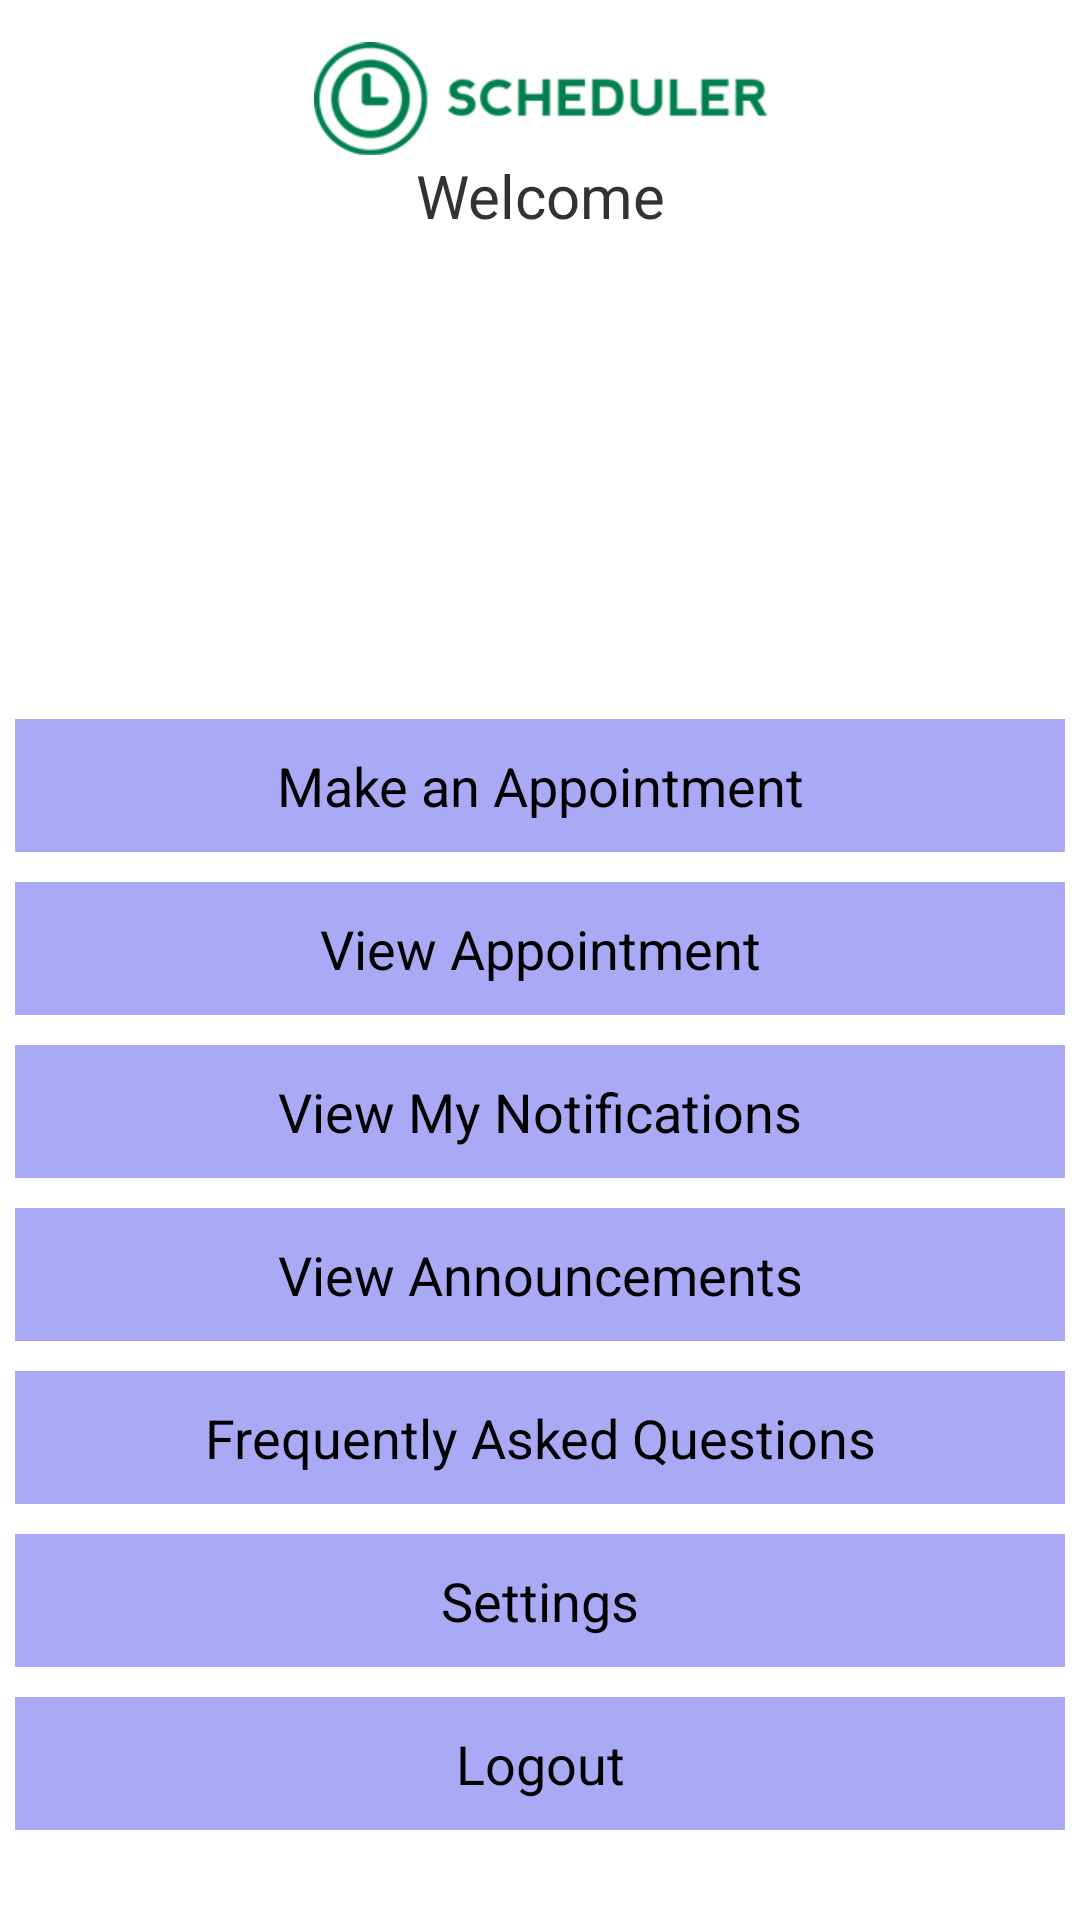

Write the Android layout XML for this screen, with the resource values it uses.
<!-- AndroidManifest.xml: application theme AppTheme -->
<!-- res/layout/activity_main.xml -->
<RelativeLayout xmlns:android="http://schemas.android.com/apk/res/android"
    xmlns:tools="http://schemas.android.com/tools"
    android:layout_width="fill_parent"
    android:layout_height="fill_parent"
    android:layout_gravity="center_horizontal"
    android:orientation="vertical"
    tools:context=".MainActivity" >

	<Button
	    android:id="@+id/btnViewFaqs"
	    android:layout_above="@+id/btnSettings"
	    android:layout_alignParentLeft="true"
	    android:layout_alignParentRight="true"
	    android:layout_marginBottom="14dp"
	    android:onClick="viewFaqs"
	    android:text="Frequently Asked Questions"
	    style="@style/buttonGreen" />

	<Button
	    android:id="@+id/btnLogout"
	    android:layout_alignParentBottom="true"
	    android:layout_alignParentLeft="true"
	    android:layout_alignParentRight="true"
	    android:onClick="LogoutUser"
	    android:text="Logout"
	    style="@style/buttonGreenLogout" />

	<Button
	    android:id="@+id/btnViewAnnouncement"
	    android:layout_above="@+id/btnViewFaqs"
	    android:layout_alignParentLeft="true"
	    android:layout_alignParentRight="true"
	    android:onClick="viewAnnouncementsClick"
	    android:text="View Announcements"
	    style="@style/buttonGreen" />

	 <Button
	     android:id="@+id/viewAppointment"
	     style="@style/buttonGreen"
	     android:layout_width="wrap_content"
	     android:layout_height="wrap_content"
	     android:layout_above="@+id/btnViewNotification"
	     android:layout_alignParentLeft="true"
	     android:layout_alignParentRight="true"
	     android:onClick="viewAppointmentClick"
	     android:text="View Appointment" />
	 
	<Button
	    android:id="@+id/btnViewNotification"
	    android:layout_above="@+id/btnViewAnnouncement"
	    android:layout_alignParentLeft="true"
	    android:layout_alignParentRight="true"
	      android:onClick="viewNotificationsClick"
	    android:text="View My Notifications"
	    style="@style/buttonGreen" />

	<Button
	    android:id="@+id/btnSettings"
	    android:layout_above="@+id/btnLogout"
	    android:layout_alignParentLeft="true"
	    android:layout_alignParentRight="true"
	    android:onClick="openSettings"
	    android:text="Settings"
	    style="@style/buttonGreen" />

	<TextView
	    android:id="@+id/tvWelcome"
	    android:layout_width="fill_parent"
	    android:layout_height="wrap_content"
	    android:layout_alignParentLeft="true"
	    android:layout_below="@+id/imageView1"
	    android:gravity="center"
	    android:text="Welcome"
	    android:textSize="20sp" />

	<Button
	    android:id="@+id/button1"
	    style="@style/buttonGreen"
	    android:layout_above="@+id/viewAppointment"
	    android:layout_alignParentLeft="true"
	    android:onClick="addAppointmentClick"
	    android:text="Make an Appointment" />

	<ImageView
	    android:id="@+id/imageView1"
	    android:layout_width="fill_parent"
	    android:layout_height="wrap_content"
	    android:layout_alignParentLeft="true"
	    android:layout_alignParentTop="true"
	    android:layout_marginTop="14dp"
	    android:src="@drawable/scheduler_logo" />
	
</RelativeLayout>
<!-- resources referenced by this layout -->
<resources>
  <!-- drawable scheduler_logo: png bitmap (drawable-xhdpi, 7167 bytes) -->
  <style name="buttonGreen" parent="@android:style/TextAppearance.Medium">
          <item name="android:layout_width">fill_parent</item>
          <item name="android:layout_height">wrap_content</item>
          <item name="android:textColor">#000000</item>
          <item name="android:background">#A9A9F5</item>
          <item name="android:padding">10dp</item>
          <item name="android:layout_margin">5dp</item>
      </style>
  <style name="buttonGreenLogout" parent="@android:style/TextAppearance.Medium">
          <item name="android:layout_width">fill_parent</item>
          <item name="android:layout_height">wrap_content</item>
          <item name="android:textColor">#000000</item>
          <item name="android:background">#A9A9F5</item>
          <item name="android:padding">10dp</item>
          <item name="android:layout_marginTop">5dp</item>
          <item name="android:layout_marginLeft">5dp</item>
          <item name="android:layout_marginRight">5dp</item>
          <item name="android:layout_marginBottom">30dp</item>
      </style>
  <style name="AppTheme" parent="AppBaseTheme">
          
      </style>
  <style name="AppBaseTheme" parent="android:Theme.Light">
          
      </style>
</resources>
